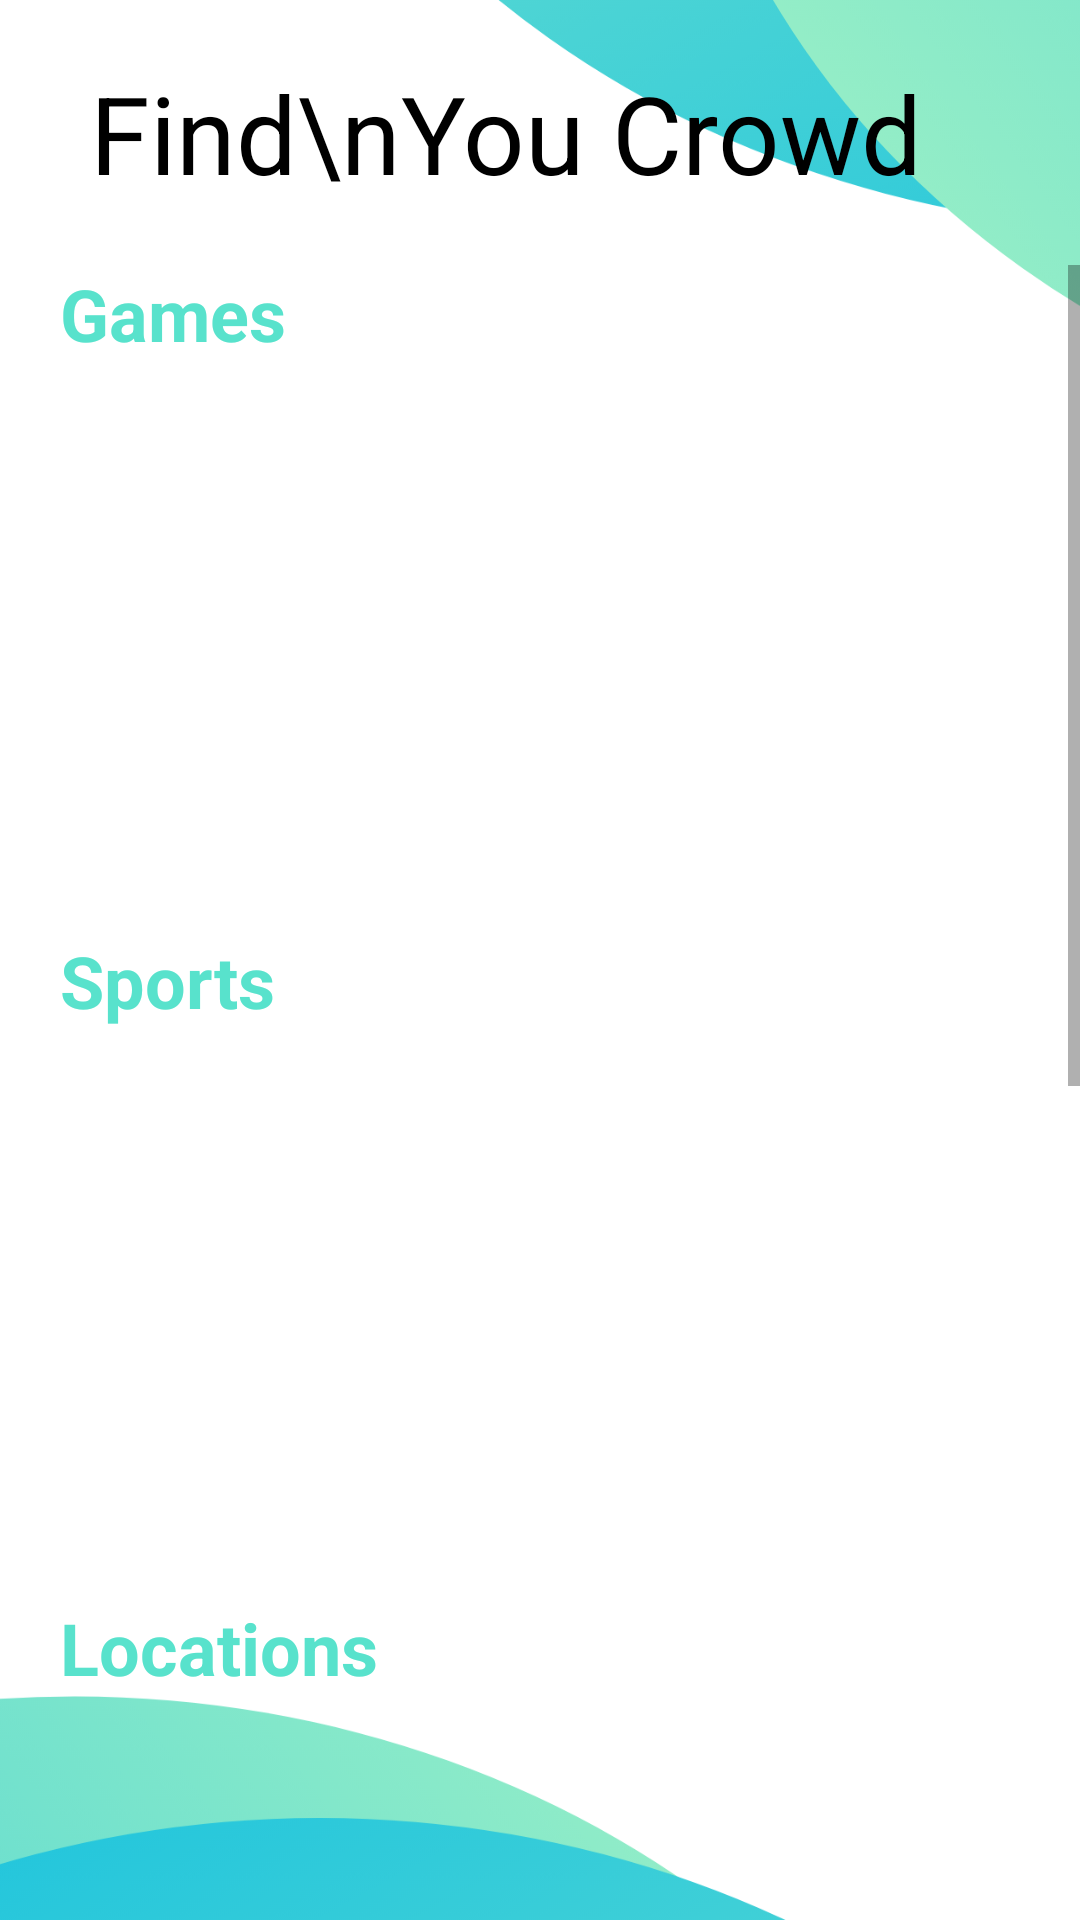

Reconstruct the res/layout file that produces this screen, plus the resources it refers to.
<!-- AndroidManifest.xml: application theme Theme.Influencer -->
<!-- res/layout/fragment_frag_filters.xml -->
<?xml version="1.0" encoding="utf-8"?>
<FrameLayout xmlns:android="http://schemas.android.com/apk/res/android"
    xmlns:tools="http://schemas.android.com/tools"
    android:layout_width="match_parent"
    android:layout_height="match_parent"
    tools:context=".frag_filters"
    android:background="@drawable/bg_filters">

    <RelativeLayout
        android:layout_width="match_parent"
        android:layout_height="match_parent">

        <TextView
            android:id="@+id/headingtext"
            android:layout_marginTop="20dp"
            android:layout_marginLeft="30dp"
            android:layout_width="wrap_content"
            android:layout_height="wrap_content"
            android:text="Find\nYou Crowd"
            android:textSize="36sp"
            android:textColor="@color/black"/>

        <ScrollView
            android:layout_marginTop="20dp"
            android:layout_below="@+id/headingtext"
            android:layout_width="match_parent"
            android:layout_height="match_parent">

            <RelativeLayout
                android:layout_width="match_parent"
                android:layout_height="match_parent">

                <TextView
                    android:layout_marginLeft="20dp"
                    android:id="@+id/heading_one"
                    android:text="Games"
                    android:textStyle="bold"
                    android:textColor="@color/textcolor"
                    android:textSize="24sp"
                    android:layout_width="wrap_content"
                    android:layout_height="wrap_content"/>

                <androidx.recyclerview.widget.RecyclerView
                    android:paddingLeft="5dp"
                    android:paddingRight="5dp"
                    android:clipToPadding="false"
                    android:layout_marginTop="5dp"
                    android:layout_below="@+id/heading_one"
                    android:id="@+id/recyclerview_game"
                    android:layout_width="match_parent"
                    android:layout_height="185dp"/>

                <TextView
                    android:layout_marginLeft="20dp"
                    android:layout_below="@+id/recyclerview_game"
                    android:id="@+id/heading_two"
                    android:text="Sports"
                    android:textStyle="bold"
                    android:textColor="@color/textcolor"
                    android:textSize="24sp"
                    android:layout_width="wrap_content"
                    android:layout_height="wrap_content"/>

                <androidx.recyclerview.widget.RecyclerView
                    android:paddingLeft="5dp"
                    android:paddingRight="5dp"
                    android:clipToPadding="false"
                    android:layout_marginTop="5dp"
                    android:layout_below="@+id/heading_two"
                    android:id="@+id/recyclerview_sports"
                    android:layout_width="match_parent"
                    android:layout_height="185dp"/>

                <TextView
                    android:layout_marginLeft="20dp"
                    android:layout_below="@+id/recyclerview_sports"
                    android:id="@+id/heading_three"
                    android:text="Locations"
                    android:textStyle="bold"
                    android:textColor="@color/textcolor"
                    android:textSize="24sp"
                    android:layout_width="wrap_content"
                    android:layout_height="wrap_content"/>

                <androidx.recyclerview.widget.RecyclerView
                    android:paddingLeft="5dp"
                    android:paddingRight="5dp"
                    android:clipToPadding="false"
                    android:layout_marginTop="5dp"
                    android:layout_below="@+id/heading_three"
                    android:id="@+id/recyclerview_nearbylocations"
                    android:layout_width="match_parent"
                    android:layout_height="185dp"/>

                <TextView
                    android:layout_marginLeft="20dp"
                    android:layout_below="@+id/recyclerview_nearbylocations"
                    android:id="@+id/heading_four"
                    android:text="Programming"
                    android:textStyle="bold"
                    android:textColor="@color/textcolor"
                    android:textSize="24sp"
                    android:layout_width="wrap_content"
                    android:layout_height="wrap_content"/>

                <androidx.recyclerview.widget.RecyclerView
                    android:paddingLeft="5dp"
                    android:paddingRight="5dp"
                    android:clipToPadding="false"
                    android:layout_marginTop="5dp"
                    android:layout_below="@+id/heading_four"
                    android:id="@+id/recyclerview_programming"
                    android:layout_width="match_parent"
                    android:layout_height="185dp"/>

                <TextView
                    android:layout_marginLeft="20dp"
                    android:layout_below="@+id/recyclerview_programming"
                    android:id="@+id/heading_five"
                    android:text="Entertainment"
                    android:textStyle="bold"
                    android:textColor="@color/textcolor"
                    android:textSize="24sp"
                    android:layout_width="wrap_content"
                    android:layout_height="wrap_content"/>

                <androidx.recyclerview.widget.RecyclerView
                    android:paddingLeft="5dp"
                    android:paddingRight="5dp"
                    android:clipToPadding="false"
                    android:layout_marginTop="5dp"
                    android:layout_below="@+id/heading_five"
                    android:id="@+id/recyclerview_entertainment"
                    android:layout_width="match_parent"
                    android:layout_height="185dp"/>

            </RelativeLayout>

        </ScrollView>

    </RelativeLayout>

</FrameLayout>
<!-- resources referenced by this layout -->
<resources>
  <color name="black">#FF000000</color>
  <color name="textcolor">#58E2CC</color>
  <!-- drawable bg_filters: png bitmap (drawable-v24, 111414 bytes) -->
  <style name="Theme.Influencer" parent="Theme.MaterialComponents.DayNight.NoActionBar">
          
          <item name="colorPrimary">@color/purple_500</item>
          <item name="colorPrimaryVariant">@color/purple_700</item>
          <item name="colorOnPrimary">@color/white</item>
          
          <item name="colorSecondary">@color/teal_200</item>
          <item name="colorSecondaryVariant">@color/teal_700</item>
          <item name="colorOnSecondary">@color/black</item>
          
          <item name="android:statusBarColor" tools:targetApi="l">?attr/colorPrimaryVariant</item>
          
      </style>
  <color name="purple_500">#FF6200EE</color>
  <color name="purple_700">#FF3700B3</color>
  <color name="white">#FFFFFFFF</color>
  <color name="teal_200">#FF03DAC5</color>
  <color name="teal_700">#FF018786</color>
</resources>
